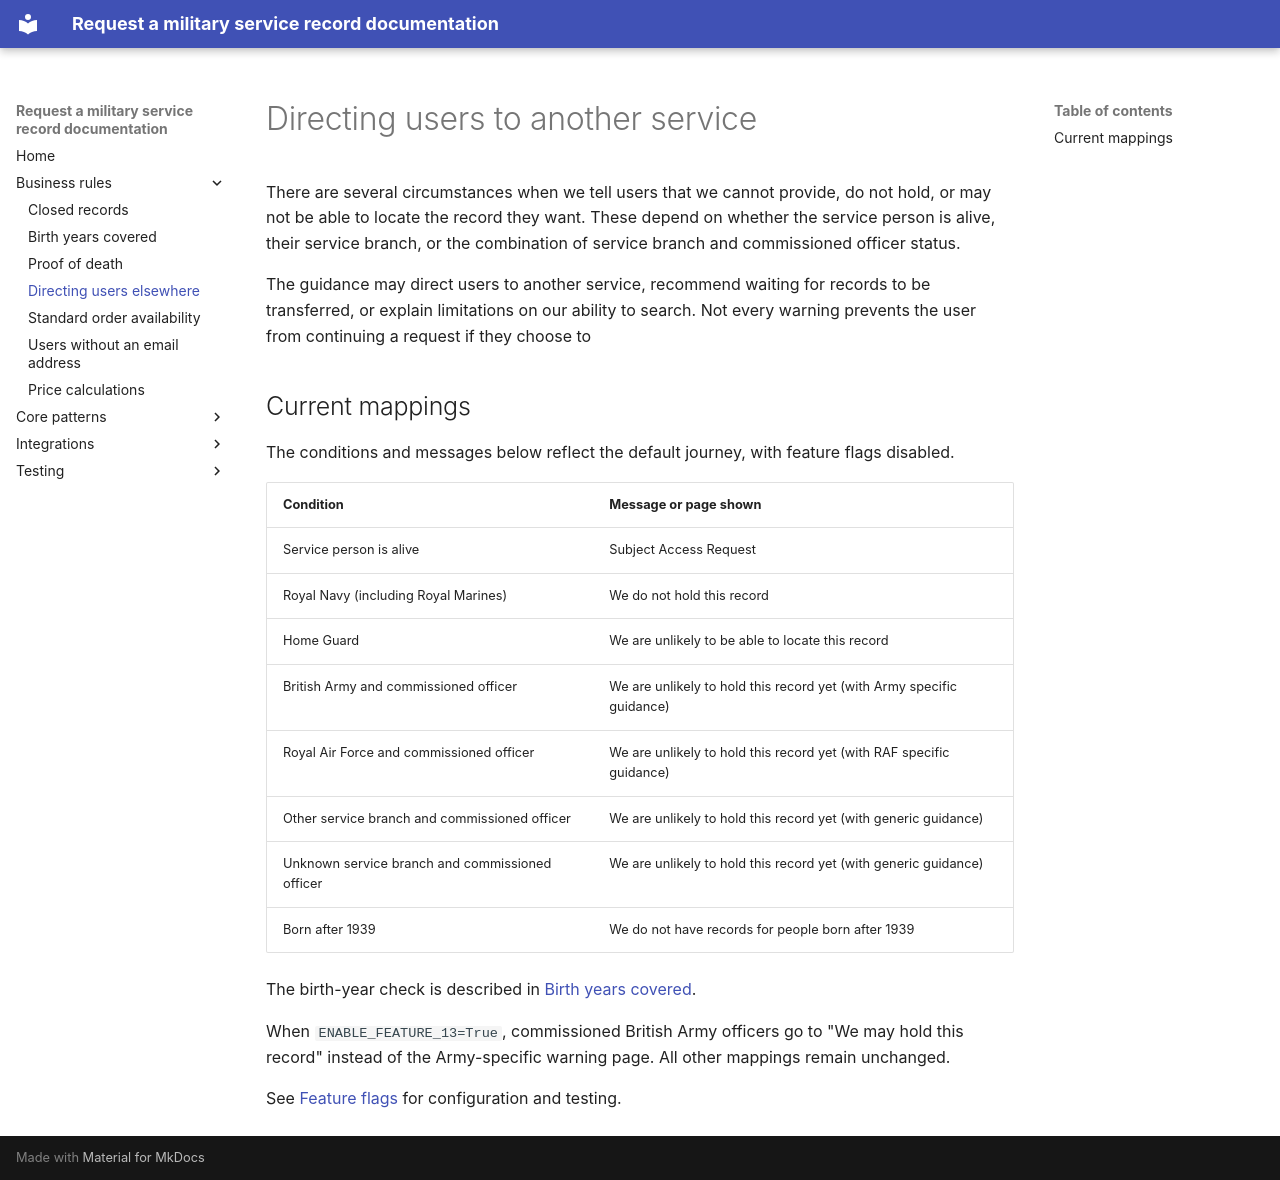

repository: nationalarchives/ds-request-service-record · page: business-rules/directing-users-elsewhere/index.html · generator: mkdocs

# Directing users to another service

There are several circumstances when we tell users that we cannot provide, do not hold, or may not be
able to locate the record they want. These depend on whether the service person is alive, their service
branch, or the combination of service branch and commissioned officer status.

The guidance may direct users to another service, recommend waiting for records to be transferred, or
explain limitations on our ability to search. Not every warning prevents the user from continuing a request
if they choose to

## Current mappings

The conditions and messages below reflect the default journey, with feature flags disabled.

| Condition                                       | Message or page shown                                                 |
| ----------------------------------------------- | --------------------------------------------------------------------- |
| Service person is alive                         | Subject Access Request                                                |
| Royal Navy (including Royal Marines)            | We do not hold this record                                            |
| Home Guard                                      | We are unlikely to be able to locate this record                      |
| British Army and commissioned officer           | We are unlikely to hold this record yet (with Army specific guidance) |
| Royal Air Force and commissioned officer        | We are unlikely to hold this record yet (with RAF specific guidance)  |
| Other service branch and commissioned officer   | We are unlikely to hold this record yet (with generic guidance)       |
| Unknown service branch and commissioned officer | We are unlikely to hold this record yet (with generic guidance)       |
| Born after 1939                                 | We do not have records for people born after 1939                     |

The birth-year check is described in [Birth years covered](birth-years-covered.md).

When `ENABLE_FEATURE_13=True`, commissioned British Army officers go to
"We may hold this record" instead of the Army-specific warning page. All other
mappings remain unchanged.

See [Feature flags](../core-patterns/feature-flags.md) for configuration and testing.
